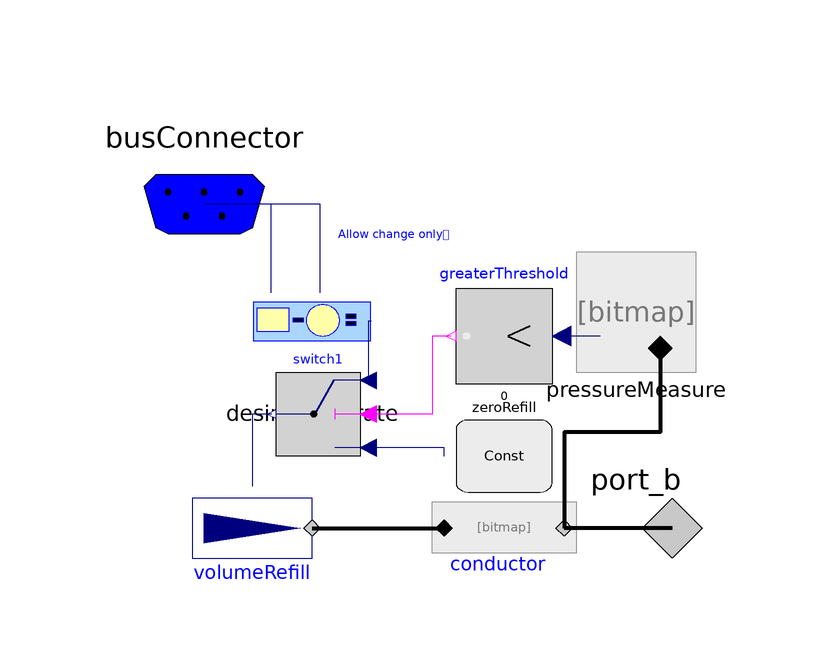

Above is the diagram view of the following Modelica model: its components placed by their Placement annotations and its connect equations drawn as lines.

model VolumeRefill2
      "injects/removes volume if the pressure on connector is > 0"

      DesiredFlowrate desiredFlowrate(flowtime(displayUnit="s") = 1)
        annotation (Placement(transformation(extent={{-4,6},{16,26}})));
      Physiolibrary.Hydraulic.Interfaces.HydraulicPort_b port_b annotation (
         Placement(transformation(extent={{56,-26},{76,-6}}),
            iconTransformation(extent={{82,-100},{102,-80}})));
      Physiolibrary.Hydraulic.Sources.UnlimitedPump volumeRefill(
          useSolutionFlowInput=true)
        annotation (Placement(transformation(extent={{-14,-26},{6,-6}})));
      Modelica.Blocks.Logical.Switch switch1
        annotation (Placement(transformation(extent={{14,-4},{0,10}})));
      Physiolibrary.Types.Constants.VolumeFlowRateConst zeroRefill(k(
            displayUnit="l/min") = 0) annotation (Placement(transformation(
            extent={{-8,-6},{8,6}},
            rotation=180,
            origin={38,-4})));
      Physiolibrary.Hydraulic.Sensors.PressureMeasure pressureMeasure
        annotation (Placement(transformation(extent={{70,10},{50,30}})));
      Modelica.Blocks.Logical.GreaterThreshold greaterThreshold(threshold=0)
        annotation (Placement(transformation(extent={{46,8},{30,24}})));
      Physiolibrary.Hydraulic.Components.Conductor conductor(Conductance(
            displayUnit="ml/(mmHg.s)") = 7.5006157584566e-08)
        annotation (Placement(transformation(extent={{28,-26},{48,-6}})));
      Physiolibrary.Types.BusConnector busConnector
        annotation (Placement(transformation(extent={{-32,18},{8,58}})));
    equation
    /*  if desiredFlowrate.volumeflowrate < 0 then
    volumeRefill.solutionFlow = -max(0, min(-desiredFlowrate.volumeflowrate, -maxflowrate));
  else
    volumeRefill.solutionFlow = desiredFlowrate.volumeflowrate;
  end if;*/
      connect(switch1.y, volumeRefill.solutionFlow) annotation (Line(
          points={{-0.7,3},{-4,3},{-4,-9}},
        color={0,0,127},
          smooth=Smooth.None));
      connect(desiredFlowrate.volumeflowrate, switch1.u1) annotation (Line(
          points={{15.9,18.5},{15.4,18.5},{15.4,8.6}},
        color={0,0,127},
          smooth=Smooth.None));
      connect(zeroRefill.y, switch1.u3) annotation (Line(
          points={{28,-4},{28,-2.6},{15.4,-2.6}},
        color={0,0,127},
          smooth=Smooth.None));
      connect(pressureMeasure.pressure, greaterThreshold.u) annotation (
          Line(
          points={{54,16},{47.6,16}},
        color={0,0,127},
          smooth=Smooth.None));
      connect(greaterThreshold.y, switch1.u2) annotation (Line(
          points={{29.2,16},{26,16},{26,3},{15.4,3}},
          color={255,0,255},
          smooth=Smooth.None));
      connect(port_b, conductor.q_out) annotation (Line(
          points={{66,-16},{48,-16}},
          color={0,0,0},
          thickness=1,
          smooth=Smooth.None));
      connect(volumeRefill.q_out, conductor.q_in) annotation (Line(
          points={{6,-16},{28,-16}},
          color={0,0,0},
          thickness=1,
          smooth=Smooth.None));
      connect(desiredFlowrate.volume, busConnector.bloodVolume) annotation (
         Line(
          points={{7.4,23.2},{7.4,38},{-12,38}},
          color={0,0,127},
          smooth=Smooth.None), Text(
          string="%second",
          index=1,
          extent={{3,6},{3,6}}));
      connect(desiredFlowrate.desiredVolume, busConnector.desiredBloodVolume)
        annotation (Line(
          points={{-0.8,23.2},{-0.8,38},{-12,38}},
          color={0,0,127},
          smooth=Smooth.None), Text(
          string="%second",
          index=1,
          extent={{1,3},{1,3}}));
      connect(pressureMeasure.q_in, conductor.q_out) annotation (Line(
          points={{64,14},{64,0},{48,0},{48,-16}},
          color={0,0,0},
            thickness=1,
          smooth=Smooth.None));
      annotation (Icon(coordinateSystem(preserveAspectRatio=false, extent={
                {-100,-100},{100,100}}), graphics={Rectangle(
                      extent={{-28,36},{34,-30}},
                      lineColor={0,0,0},
            lineThickness=1,
                      fillPattern=FillPattern.Sphere,
                      fillColor={190,0,0},
                      radius=4),Rectangle(
                      extent={{-24,-28},{-20,-62}},
                      lineColor={0,0,0},
            lineThickness=1,
                      fillPattern=FillPattern.Sphere,
                      fillColor={190,0,0}),Rectangle(
                      extent={{30,-26},{34,-62}},
                      lineColor={0,0,0},
            lineThickness=1,
                      fillPattern=FillPattern.Sphere,
                      fillColor={190,0,0}),Polygon(
                      points={{6,-30},{6,-38},{8,-40},{12,-46},{10,-48},{12,
                -52},{14,-54},{16,-56},{14,-58},{12,-62},{14,-64},{18,-66},
                {20,-68},{22,-74},{24,-76},{28,-80},{34,-82},{40,-86},{48,-90},
                {54,-92},{60,-94},{64,-94},{80,-96},{88,-96},{88,-96},{86,-94},
                {80,-92},{74,-92},{64,-90},{62,-90},{56,-86},{46,-84},{40,-80},
                {36,-78},{30,-76},{26,-70},{24,-68},{22,-64},{18,-60},{22,-54},
                {16,-50},{16,-46},{18,-44},{12,-38},{10,-34},{10,-30},{6,-30}},
                      lineColor={127,0,0},
                      lineThickness=1,
                      fillPattern=FillPattern.Sphere,
                      smooth=Smooth.None,
                      fillColor={190,0,0}),Rectangle(
                      extent={{-28,62},{34,56}},
                      lineColor={0,0,0},
                      fillPattern=FillPattern.Solid,
                      fillColor={170,255,255}),Rectangle(
                      extent={{-28,56},{34,32}},
                      lineColor={0,0,0},
                      fillColor={170,255,255},
                      fillPattern=FillPattern.Sphere,
                      radius=2,
                      lineThickness=1),Text(
              extent={{-100,100},{100,62}},
              lineColor={0,0,255},
                      textString="%name")}), Diagram(coordinateSystem(
              preserveAspectRatio=false, extent={{-100,-100},{100,100}}),
            graphics={Text(
              extent={{10,38},{64,28}},
              lineColor={0,0,255},
              textString="Allow change only
if the pressure is
above 0 mmHg.")}));
    end VolumeRefill2;